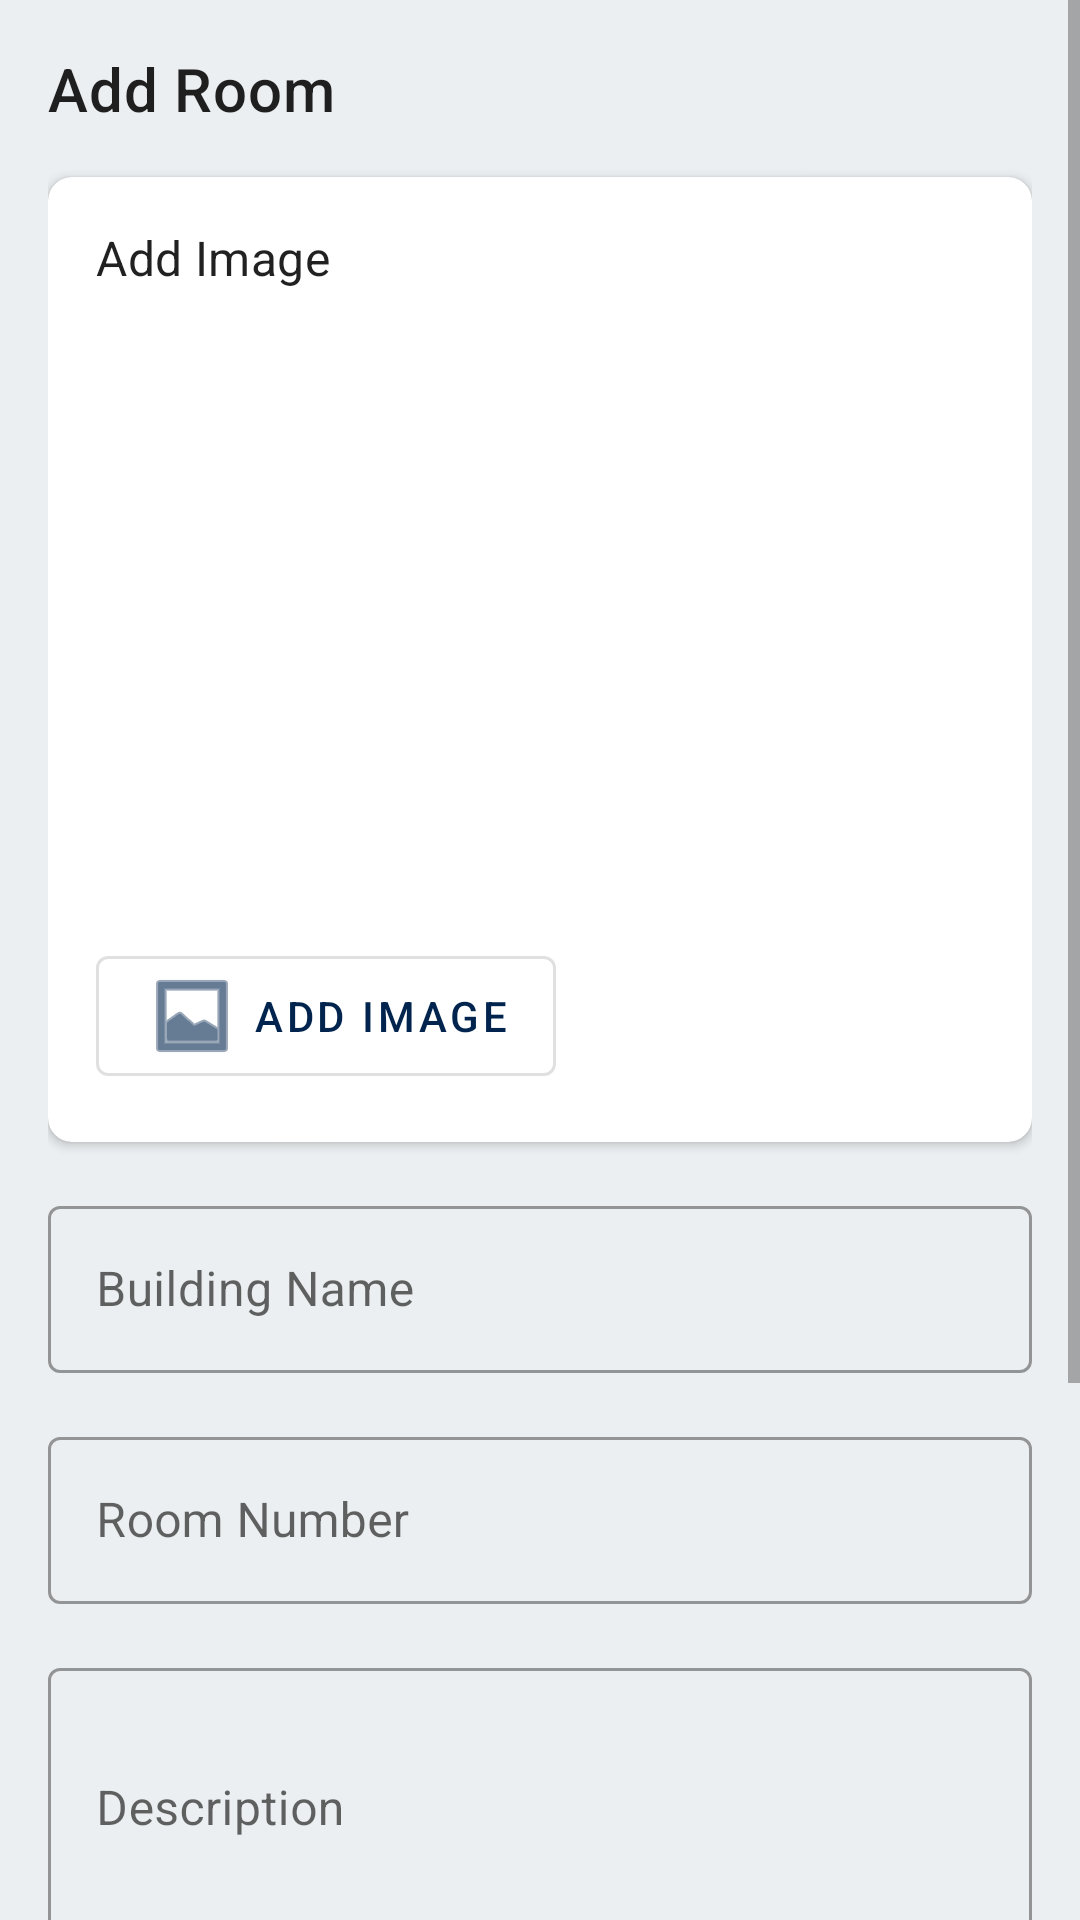

Produce the Android XML layout that renders to this screen, including the resource entries it uses.
<!-- AndroidManifest.xml: application theme Theme.FirebaseCDRUD -->
<!-- res/layout/dialog_add_room.xml -->
<?xml version="1.0" encoding="utf-8"?>
<ScrollView xmlns:android="http://schemas.android.com/apk/res/android"
    xmlns:app="http://schemas.android.com/apk/res-auto"
    android:layout_width="match_parent"
    android:layout_height="wrap_content">

    <LinearLayout
        android:layout_width="match_parent"
        android:layout_height="wrap_content"
        android:orientation="vertical"
        android:padding="16dp">

        <TextView
            android:layout_width="match_parent"
            android:layout_height="wrap_content"
            android:text="@string/add_room"
            android:textAppearance="?attr/textAppearanceHeadline6"
            android:layout_marginBottom="16dp" />

        
        <com.google.android.material.card.MaterialCardView
            android:layout_width="match_parent"
            android:layout_height="wrap_content"
            android:layout_marginBottom="16dp"
            app:cardCornerRadius="8dp"
            app:cardElevation="2dp">

            <LinearLayout
                android:layout_width="match_parent"
                android:layout_height="wrap_content"
                android:orientation="vertical"
                android:padding="16dp">

                <TextView
                    android:layout_width="match_parent"
                    android:layout_height="wrap_content"
                    android:text="@string/add_image"
                    android:textAppearance="?attr/textAppearanceSubtitle1"
                    android:layout_marginBottom="8dp" />

                <androidx.viewpager2.widget.ViewPager2
                    android:id="@+id/imageSlider"
                    android:layout_width="match_parent"
                    android:layout_height="200dp"
                    android:layout_marginBottom="8dp" />

                <com.google.android.material.button.MaterialButton
                    android:id="@+id/btnUploadImage"
                    android:layout_width="wrap_content"
                    android:layout_height="wrap_content"
                    android:text="@string/add_image"
                    app:icon="@android:drawable/ic_menu_gallery"
                    app:iconGravity="textStart"
                    style="@style/Widget.MaterialComponents.Button.OutlinedButton"/>

            </LinearLayout>

        </com.google.android.material.card.MaterialCardView>

        <com.google.android.material.textfield.TextInputLayout
            android:id="@+id/buildingNameLayout"
            android:layout_width="match_parent"
            android:layout_height="wrap_content"
            android:hint="@string/building_name"
            style="@style/Widget.MaterialComponents.TextInputLayout.OutlinedBox"
            android:layout_marginBottom="16dp">

            <com.google.android.material.textfield.TextInputEditText
                android:id="@+id/buildingNameInput"
                android:layout_width="match_parent"
                android:layout_height="wrap_content"
                android:inputType="text" />

        </com.google.android.material.textfield.TextInputLayout>

        <com.google.android.material.textfield.TextInputLayout
            android:id="@+id/roomNumberLayout"
            android:layout_width="match_parent"
            android:layout_height="wrap_content"
            android:hint="@string/room_number"
            style="@style/Widget.MaterialComponents.TextInputLayout.OutlinedBox"
            android:layout_marginBottom="16dp">

            <com.google.android.material.textfield.TextInputEditText
                android:id="@+id/roomNumberInput"
                android:layout_width="match_parent"
                android:layout_height="wrap_content"
                android:inputType="text" />

        </com.google.android.material.textfield.TextInputLayout>

        <com.google.android.material.textfield.TextInputLayout
            android:id="@+id/descriptionLayout"
            android:layout_width="match_parent"
            android:layout_height="wrap_content"
            android:hint="@string/description"
            style="@style/Widget.MaterialComponents.TextInputLayout.OutlinedBox"
            android:layout_marginBottom="16dp">

            <com.google.android.material.textfield.TextInputEditText
                android:id="@+id/descriptionInput"
                android:layout_width="match_parent"
                android:layout_height="wrap_content"
                android:inputType="textMultiLine"
                android:minLines="3" />

        </com.google.android.material.textfield.TextInputLayout>

        <com.google.android.material.textfield.TextInputLayout
            android:id="@+id/priceLayout"
            android:layout_width="match_parent"
            android:layout_height="wrap_content"
            android:hint="@string/price"
            style="@style/Widget.MaterialComponents.TextInputLayout.OutlinedBox"
            android:layout_marginBottom="16dp">

            <com.google.android.material.textfield.TextInputEditText
                android:id="@+id/priceInput"
                android:layout_width="match_parent"
                android:layout_height="wrap_content"
                android:inputType="numberDecimal" />

        </com.google.android.material.textfield.TextInputLayout>

        <TextView
            android:layout_width="match_parent"
            android:layout_height="wrap_content"
            android:text="@string/availability"
            android:textAppearance="?attr/textAppearanceSubtitle1"
            android:layout_marginBottom="8dp" />

        <Spinner
            android:id="@+id/availabilitySpinner"
            android:layout_width="match_parent"
            android:layout_height="wrap_content"
            android:layout_marginBottom="24dp" />

        <LinearLayout
            android:layout_width="match_parent"
            android:layout_height="wrap_content"
            android:orientation="horizontal"
            android:gravity="end">

            <com.google.android.material.button.MaterialButton
                android:id="@+id/btnCancel"
                android:layout_width="wrap_content"
                android:layout_height="wrap_content"
                android:text="@string/cancel"
                android:layout_marginEnd="8dp"
                style="@style/Widget.MaterialComponents.Button.TextButton" />

            <com.google.android.material.button.MaterialButton
                android:id="@+id/btnAdd"
                android:layout_width="wrap_content"
                android:layout_height="wrap_content"
                android:text="@string/add"
                app:icon="@android:drawable/ic_input_add" />

        </LinearLayout>

    </LinearLayout>

</ScrollView>
<!-- resources referenced by this layout -->
<resources>
  <string name="add">Add</string>
  <string name="add_image">Add Image</string>
  <string name="add_room">Add Room</string>
  <string name="availability">Availability</string>
  <string name="building_name">Building Name</string>
  <string name="cancel">Cancel</string>
  <string name="description">Description</string>
  <string name="price">Price</string>
  <string name="room_number">Room Number</string>
  <style name="Theme.FirebaseCDRUD" parent="Theme.MaterialComponents.DayNight.DarkActionBar">
          <item name="colorPrimary">@color/primaryColor</item>
          <item name="colorPrimaryDark">@color/primaryDarkColor</item>
          <item name="colorAccent">@color/accentColor</item>
          <item name="android:windowBackground">@color/backgroundColor</item>
      </style>
  <color name="primaryColor">#00244D</color>
  <color name="primaryDarkColor">#00332E</color>
  <color name="accentColor">#FF5722</color>
  <color name="backgroundColor">#ECEFF1</color>
</resources>
